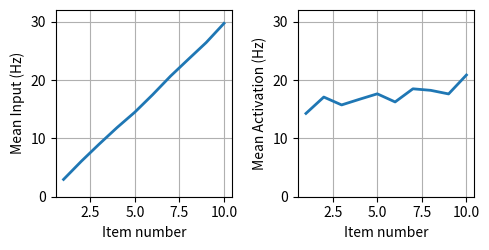

Here is the Python script that generated this plot:
import matplotlib.pyplot as plt
import os

# Set size
set_sizes = list(range(1, 11))

# Data: Angular model
angular_inputs = [2.9642, 6.0850, 9.0225, 11.8500, 14.4959, 17.4947, 20.6645, 23.5586, 26.4222, 29.7114]
angular_activs = [14.2744, 17.0799, 15.7316, 16.6982, 17.6330, 16.2428, 18.4952, 18.2309, 17.6157, 20.8593]

# Data: Euclidean model
euclidean_inputs = [2.8533, 5.7505, 9.0616, 11.3643, 14.6329, 17.1520, 19.7697, 23.1205, 26.3719, 28.9488]
euclidean_activs = [7.6163, 9.0615, 10.2579, 10.5008, 10.8563, 11.8823, 11.7113, 13.0876, 12.2808, 12.9843]

# Combined data
model_data = {
    "Angular Error": {
        "inputs": angular_inputs,
        "activs": angular_activs
    },
    # "Euclidean Error": {
    #     "inputs": euclidean_inputs,
    #     "activs": euclidean_activs
    # }
}

# Plotting
fig, axes = plt.subplots(1, 2, figsize=(5, 2.6), sharex=True)

lines = []

# Left plot: Mean Input vs Set Size
for label, values in model_data.items():
    line, = axes[0].plot(set_sizes, values["inputs"], label=label, linewidth=2)
    lines.append(line)
# axes[0].set_title("Mean Input vs Set Size")
axes[0].set_xlabel("Item number")
axes[0].set_ylabel("Mean Input (Hz)")
axes[0].set_ylim([0,32])
axes[0].grid(True)

# Right plot: Mean Activation vs Set Size
for _, values in model_data.items():
    axes[1].plot(set_sizes, values["activs"], linewidth=2)
# axes[1].set_title("Mean Activity vs Set Size")
axes[1].set_xlabel("Item number")
axes[1].set_ylabel("Mean Activation (Hz)")
axes[1].set_ylim([0,32])
axes[1].grid(True)

# Shared legend outside
# fig.legend(lines, [line.get_label() for line in lines], loc='lower center', ncol=2, frameon=False)
# plt.tight_layout(rect=[0, 0.1, 1, 1])

# Save figure
output_folder = "./final_reports/"
os.makedirs(output_folder, exist_ok=True)
output_path = os.path.join(output_folder, "input_activation_vs_setsize_angularonly.png")
# plt.tight_layout(rect=[0, 0.1, 1, 1])
plt.tight_layout()
plt.savefig(output_path, dpi=200)
plt.close()

output_path
